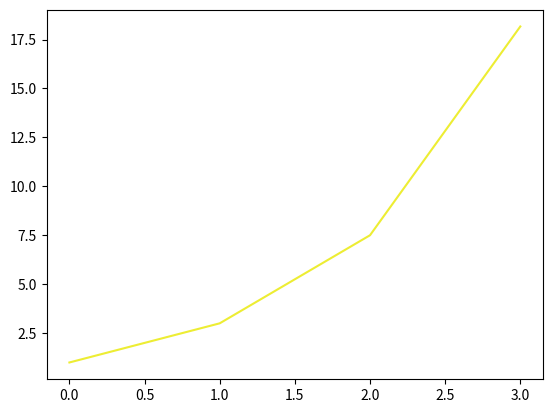

Python code for this plot:
import matplotlib.pyplot as plt
from sympy import *
k = 0
a = []
for x in range(1,5):
    k += Pow(x, x) / factorial(x)
    a.append(k)

plt.plot(a, color="#eded33")
plt.show()


x = Symbol('x')
f = Pow(x,x) / factorial(x)

for k in range(1,20):
    a= Sum(f, (x,1,k)).doit()
    print(k,"차 급수",N(a))
